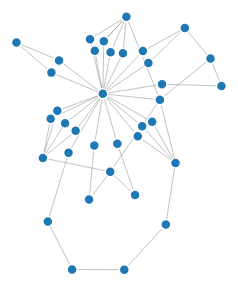
D3 v4 page, settled after 360 driven frames (6 s of simulated time); the page loaded 1 data file(s).



var svg = d3.select("svg"),
    width = +svg.attr("width"),
    height = +svg.attr("height");

var color = d3.scaleOrdinal(d3.schemeCategory20);

var simulation = d3.forceSimulation()
    .force("link", d3.forceLink().id(function(d) { return d.id; }))
    .force("charge", d3.forceManyBody())
    .force("center", d3.forceCenter(width / 2, height / 2));

d3.json("force.json", function(error, graph) {
  if (error) throw error;

  var link = svg.append("g")
      .attr("class", "links")
    .selectAll("line")
    .data(graph.links)
    .enter().append("line")
      .attr("stroke-width", function(d) { return Math.sqrt(d.value); });

  var node = svg.append("g")
      .attr("class", "nodes")
    .selectAll("circle")
    .data(graph.nodes)
    .enter().append("circle")
      .attr("r", 5)
      .attr("fill", function(d) { return color(d.group); })
      .call(d3.drag()
          .on("start", dragstarted)
          .on("drag", dragged)
          .on("end", dragended));
  node.append("text")
      .attr("dx", 12)
      .attr("dy", ".35em")
      .text(function(d) { return d.name });

  node.append("title")
      .text(function(d) { return d.id; });

  simulation
      .nodes(graph.nodes)
      .on("tick", ticked);

  simulation.force("link")
      .links(graph.links);

  function ticked() {
    link
        .attr("x1", function(d) { return d.source.x; })
        .attr("y1", function(d) { return d.source.y; })
        .attr("x2", function(d) { return d.target.x; })
        .attr("y2", function(d) { return d.target.y; });

    node
        .attr("cx", function(d) { return d.x; })
        .attr("cy", function(d) { return d.y; });
  }
});

function dragstarted(d) {
  if (!d3.event.active) simulation.alphaTarget(0.3).restart();
  d.fx = d.x;
  d.fy = d.y;
}

function dragged(d) {
  d.fx = d3.event.x;
  d.fy = d3.event.y;
}

function dragended(d) {
  if (!d3.event.active) simulation.alphaTarget(0);
  d.fx = null;
  d.fy = null;
}



### data: force.json
{
 "directed": true,
 "nodes": [
  {
   "id": 0,
   "name": "abstractmethod"
  },
  {
   "id": 1,
   "name": "abc"
  },
  {
   "id": 2,
   "name": "LabelBinarizer"
  },
  {
   "id": 3,
   "name": "base"
  },
  {
   "id": 4,
   "name": "BaseDiscreteNB"
  },
  {
   "id": 5,
   "name": "GaussianNB"
  },
  {
   "id": 6,
   "name": "special"
  },
  {
   "id": 7,
   "name": "ABCMeta"
  },
  "... 28 more items"
 ],
 "graph": {},
 "links": [
  {
   "target": 33,
   "source": 0
  },
  {
   "target": 0,
   "source": 1
  },
  {
   "target": 7,
   "source": 1
  },
  {
   "target": 33,
   "source": 2
  },
  {
   "target": 16,
   "source": 3
  },
  {
   "target": 22,
   "source": 3
  },
  {
   "target": 31,
   "source": 3
  },
  {
   "target": 9,
   "source": 6
  },
  "... 46 more items"
 ],
 "multigraph": false
}